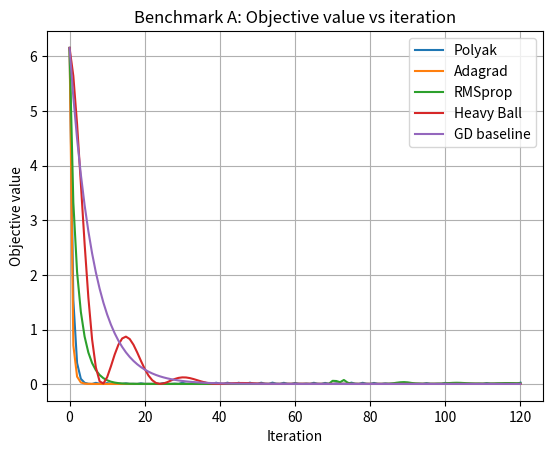
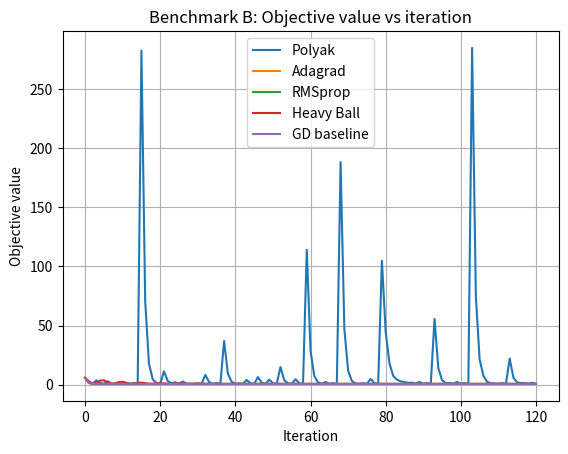
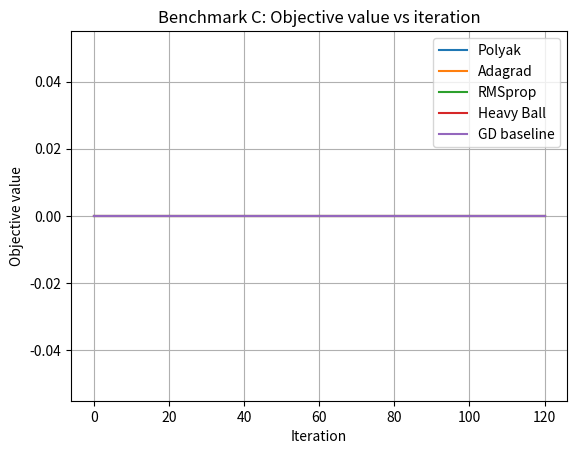
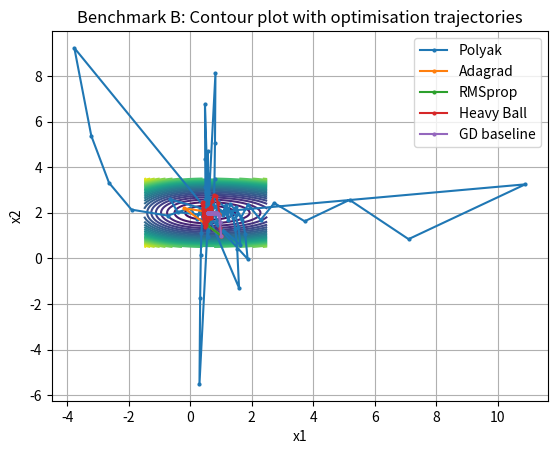
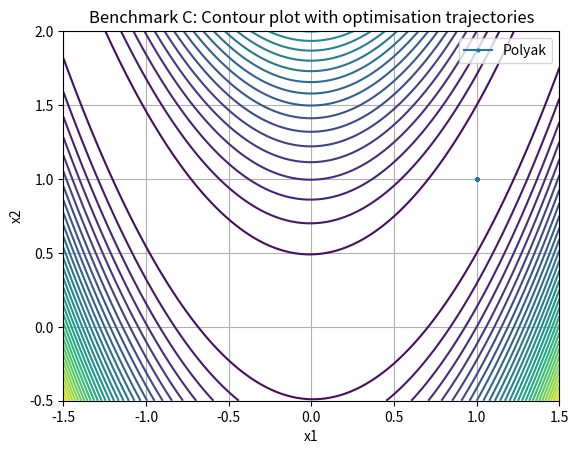
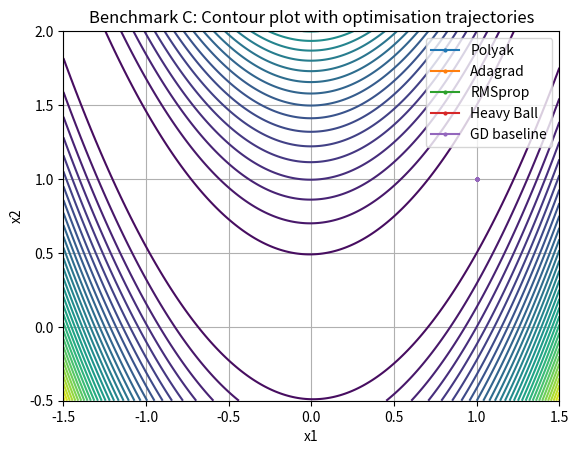
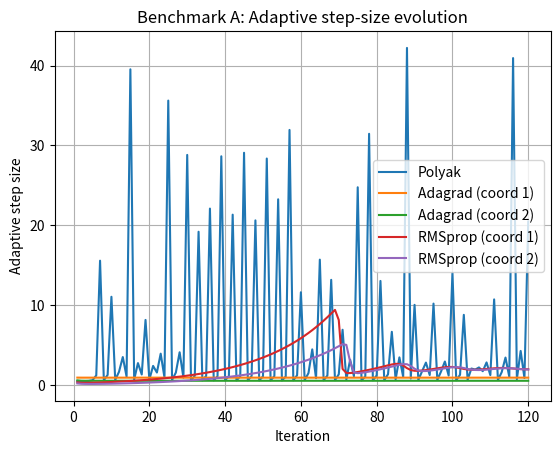
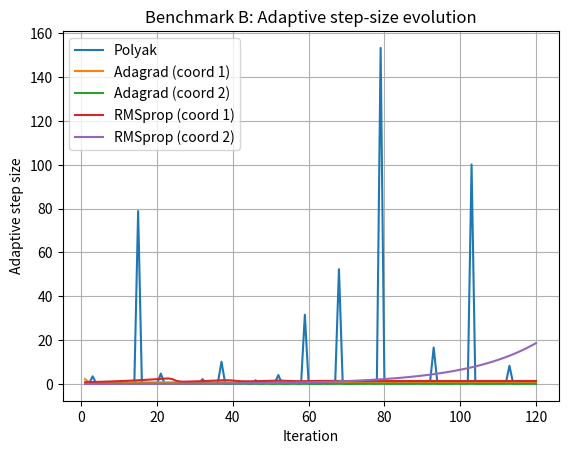
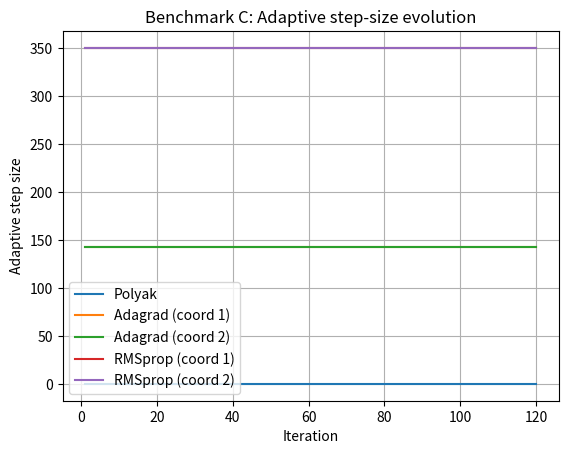

Here is the Python script that generated these plots, in order:
import numpy as np
import matplotlib.pyplot as plt

# Q1 (a) (I)
class LinearRegressionFn(): # Benchmark A: Linear Regression Quadratic Loss
    def __init__(self, m=1000, seed=0, noise_std=0.1):
        np.random.seed(seed)
        self.m = m
        self.theta_star = np.array([3.0, 4.0])
        self.X = np.random.randn(m, 2)
        noise = noise_std * np.random.randn(m)
        self.y = self.X @ self.theta_star + noise

    def f(self, theta):
        err = self.X @ theta - self.y
        return 0.5 * np.mean(err**2)

    def df(self, theta):
        err = self.X @ theta - self.y
        return (self.X.T @ err) / self.m

class ToyNeuralNetFn(): # Benchmark B: Toy Neural Network Quadratic Loss
    def f(self, x):
        x1, x2 = x[0], x[1]
        return (x1 - 1)**2 + 5*(x2 - 2)**2 + np.sin(x1)

    def df(self, x):
        x1, x2 = x[0], x[1]
        d1 = 2*(x1 - 1) + np.cos(x1)
        d2 = 10*(x2 - 2)
        return np.array([d1, d2])
    
class RosenbrockFn(): # Benchmark C: Rosenbrock Function
    def f(self, x):
        x1, x2 = x[0], x[1]
        return (1 - x1)**2 + 100*(x2 - x1**2)**2

    def df(self, x):
        x1, x2 = x[0], x[1]
        d1 = -2*(1 - x1) - 400*x1*(x2 - x1**2)
        d2 = 200*(x2 - x1**2)
        return np.array([d1, d2])

def polyakGradDescent(fn, x0, f_star=0.0, eps=1.0e-4, num_iters=120): # Polyak Step Size Gradient Descent
    x = np.array(x0, dtype=float)
    X = np.array([x.copy()])
    F = np.array([fn.f(x)])
    A = np.array([])
    for _ in range(num_iters):
        grad = fn.df(x)
        alpha = (fn.f(x) - f_star) / (np.sum(grad**2) + eps) # alpha_k = (f(x_k) - f_star) / (||grad f(x_k)||^2 + eps)
        x = x - alpha * grad
        X = np.append(X, [x.copy()], axis=0)
        F = np.append(F, fn.f(x))
        A = np.append(A, alpha)
    return (X, F, A)

fnA = LinearRegressionFn(m=1000, seed=0, noise_std=0.1) # Run Polyak on Benchmark A
(XA, FA, AA) = polyakGradDescent(fnA, x0=np.array([1.0, 1.0]), f_star=0.0, eps=1.0e-4, num_iters=120)

fnB = ToyNeuralNetFn() # Run Polyak on Benchmark B
(XB, FB, AB) = polyakGradDescent(fnB, x0=np.array([1.0, 1.0]), f_star=0.0, eps=1.0e-4, num_iters=120)

fnC = RosenbrockFn() # Run Polyak on Benchmark C
(XC, FC, AC) = polyakGradDescent(fnC, x0=np.array([1.0, 1.0]), f_star=0.0, eps=1.0e-3, num_iters=120)

# Q1 (a) (II)
def adagrad(fn, x0, alpha0=1.0, eps=1.0e-5, num_iters=120): # Adagrad with per-coordinate adaptive step sizes
    x = np.array(x0, dtype=float)
    X = np.array([x.copy()])
    F = np.array([fn.f(x)])
    G = np.zeros_like(x) # running sum of squared gradients
    A = np.empty((0, len(x))) # store per-coordinate step sizes
    for _ in range(num_iters):
        grad = fn.df(x)
        G = G + grad**2
        alpha = alpha0 / np.sqrt(G + eps) # alpha_k,i = alpha0 / sqrt(sum_{t<=k} grad_i^2 + eps)
        x = x - alpha * grad
        X = np.append(X, [x.copy()], axis=0)
        F = np.append(F, fn.f(x))
        A = np.append(A, [alpha.copy()], axis=0)
    return (X, F, A)

(XA_ada, FA_ada, AA_ada) = adagrad(fnA, x0=np.array([1.0, 1.0]), alpha0=1.8, eps=1.0e-5, num_iters=120) # Run Adagrad on Benchmark A
(XB_ada, FB_ada, AB_ada) = adagrad(fnB, x0=np.array([1.0, 1.0]), alpha0=1.2, eps=1.0e-5, num_iters=120) # Run Adagrad on Benchmark B
(XC_ada, FC_ada, AC_ada) = adagrad(fnC, x0=np.array([1.0, 1.0]), alpha0=0.45, eps=1.0e-5, num_iters=120) # Run Adagrad on Benchmark C

# Q1 (a) (III)
def rmsprop(fn, x0, alpha0=1.0, beta=0.9, eps=1.0e-5, num_iters=120): # RMSprop using exponentially weighted squared gradients
    x = np.array(x0, dtype=float)
    X = np.array([x.copy()])
    F = np.array([fn.f(x)])
    S = np.zeros_like(x) # running weighted sum of squared gradients
    A = np.empty((0, len(x))) # store per-coordinate step sizes
    for _ in range(num_iters):
        grad = fn.df(x)
        S = beta*S + (1 - beta)*(grad**2)
        alpha = alpha0 / (np.sqrt(S) + eps) # alpha_k,i = alpha0 / (sqrt(S_k,i) + eps)
        x = x - alpha * grad
        X = np.append(X, [x.copy()], axis=0)
        F = np.append(F, fn.f(x))
        A = np.append(A, [alpha.copy()], axis=0)
    return (X, F, A)

(XA_rms, FA_rms, AA_rms) = rmsprop(fnA, x0=np.array([1.0, 1.0]), alpha0=0.22, beta=0.9, eps=1.0e-5, num_iters=120)
(XB_rms, FB_rms, AB_rms) = rmsprop(fnB, x0=np.array([1.0, 1.0]), alpha0=0.14, beta=0.9, eps=1.0e-5, num_iters=120)
(XC_rms, FC_rms, AC_rms) = rmsprop(fnC, x0=np.array([1.0, 1.0]), alpha0=0.0035, beta=0.9, eps=1.0e-5, num_iters=120)

# Q1 (a) (IV)
def heavyBall(fn, x0, alpha=0.01, beta=0.9, num_iters=120): # Polyak Momentum / Heavy Ball
    x = np.array(x0, dtype=float)
    z = np.zeros_like(x)
    X = np.array([x.copy()])
    F = np.array([fn.f(x)])
    Z = np.empty((0, len(x))) # store momentum steps
    for _ in range(num_iters):
        grad = fn.df(x)
        z = beta*z + alpha*grad
        x = x - z
        X = np.append(X, [x.copy()], axis=0)
        F = np.append(F, fn.f(x))
        Z = np.append(Z, [z.copy()], axis=0)
    return (X, F, Z)

(XA_hb, FA_hb, ZA_hb) = heavyBall(fnA, x0=np.array([1.0, 1.0]), alpha=0.045, beta=0.88, num_iters=120)
(XB_hb, FB_hb, ZB_hb) = heavyBall(fnB, x0=np.array([1.0, 1.0]), alpha=0.035, beta=0.90, num_iters=120)
(XC_hb, FC_hb, ZC_hb) = heavyBall(fnC, x0=np.array([1.0, 1.0]), alpha=0.0008, beta=0.86, num_iters=120)

# Q1 (a) Constant step-size Gradient Descent baseline
def gradDescent(fn, x0, alpha=0.1, num_iters=120): 
    x = np.array(x0, dtype=float)
    X = np.array([x.copy()])
    F = np.array([fn.f(x)])
    for _ in range(num_iters):
        grad = fn.df(x)
        x = x - alpha*grad
        X = np.append(X, [x.copy()], axis=0)
        F = np.append(F, fn.f(x))
    return (X, F)

(XA_gd, FA_gd) = gradDescent(fnA, x0=np.array([1.0, 1.0]), alpha=0.08, num_iters=120)   # Benchmark A
(XB_gd, FB_gd) = gradDescent(fnB, x0=np.array([1.0, 1.0]), alpha=0.06, num_iters=120)   # Benchmark B
(XC_gd, FC_gd) = gradDescent(fnC, x0=np.array([1.0, 1.0]), alpha=0.0012, num_iters=120) # Benchmark C

# Q1 (b) 
iters_120 = np.arange(121) # includes iteration 0 up to 120
plt.figure() # Benchmark A: Linear Regression
plt.plot(iters_120, FA, label='Polyak')
plt.plot(iters_120, FA_ada, label='Adagrad')
plt.plot(iters_120, FA_rms, label='RMSprop')
plt.plot(iters_120, FA_hb, label='Heavy Ball')
plt.plot(iters_120, FA_gd, label='GD baseline')
plt.xlabel('Iteration')
plt.ylabel('Objective value')
plt.title('Benchmark A: Objective value vs iteration')
plt.legend()
plt.grid(True)
plt.show()

plt.figure() # Benchmark B: Toy Neural Network
plt.plot(iters_120, FB, label='Polyak')
plt.plot(iters_120, FB_ada, label='Adagrad')
plt.plot(iters_120, FB_rms, label='RMSprop')
plt.plot(iters_120, FB_hb, label='Heavy Ball')
plt.plot(iters_120, FB_gd, label='GD baseline')
plt.xlabel('Iteration')
plt.ylabel('Objective value')
plt.title('Benchmark B: Objective value vs iteration')
plt.legend()
plt.grid(True)
plt.show()

plt.figure() # Benchmark C: Rosenbrock
plt.plot(iters_120, FC, label='Polyak')
plt.plot(iters_120, FC_ada, label='Adagrad')
plt.plot(iters_120, FC_rms, label='RMSprop')
plt.plot(iters_120, FC_hb, label='Heavy Ball')
plt.plot(iters_120, FC_gd, label='GD baseline')
plt.xlabel('Iteration')
plt.ylabel('Objective value')
plt.title('Benchmark C: Objective value vs iteration')
plt.legend()
plt.grid(True)
plt.show()

# Q1 (c)
def plotContourWithTrajectories(fn, x1_range, x2_range, trajectories, labels, title):
    xx1 = np.linspace(x1_range[0], x1_range[1], 200)
    xx2 = np.linspace(x2_range[0], x2_range[1], 200)
    X1, X2 = np.meshgrid(xx1, xx2)
    Z = np.zeros_like(X1)
    for i in range(X1.shape[0]):
        for j in range(X1.shape[1]):
            Z[i, j] = fn.f(np.array([X1[i, j], X2[i, j]]))
    plt.figure()
    plt.contour(X1, X2, Z, levels=30)
    for X, label in zip(trajectories, labels):
        plt.plot(X[:, 0], X[:, 1], marker='o', markersize=2, linewidth=1.5, label=label)
    plt.xlabel('x1')
    plt.ylabel('x2')
    plt.title(title)
    plt.legend()
    plt.grid(True)
    plt.show()

plotContourWithTrajectories( # Benchmark B: Toy Neural Network
    fnB,
    x1_range=(-1.5, 2.5),
    x2_range=(0.5, 3.5),
    trajectories=[XB, XB_ada, XB_rms, XB_hb, XB_gd],
    labels=['Polyak', 'Adagrad', 'RMSprop', 'Heavy Ball', 'GD baseline'],
    title='Benchmark B: Contour plot with optimisation trajectories'
)

plotContourWithTrajectories( # Benchmark C: Rosenbrock
    fnC,
    x1_range=(-1.5, 1.5),
    x2_range=(-0.5, 2.0),
    trajectories=[XC],
    labels=['Polyak'],
    title='Benchmark C: Contour plot with optimisation trajectories'
)

plotContourWithTrajectories( # Benchmark C: Rosenbrock
    fnC,
    x1_range=(-1.5, 1.5),
    x2_range=(-0.5, 2.0),
    trajectories=[XC, XC_ada, XC_rms, XC_hb, XC_gd],
    labels=['Polyak', 'Adagrad', 'RMSprop', 'Heavy Ball', 'GD baseline'],
    title='Benchmark C: Contour plot with optimisation trajectories'
)

# Q1 (d)
iters_adapt = np.arange(1, 121) # adaptive step sizes are stored for iterations 1,...,120
plt.figure() # Benchmark A: Linear Regression
plt.plot(iters_adapt, AA, label='Polyak')
plt.plot(iters_adapt, AA_ada[:, 0], label='Adagrad (coord 1)')
plt.plot(iters_adapt, AA_ada[:, 1], label='Adagrad (coord 2)')
plt.plot(iters_adapt, AA_rms[:, 0], label='RMSprop (coord 1)')
plt.plot(iters_adapt, AA_rms[:, 1], label='RMSprop (coord 2)')
plt.xlabel('Iteration')
plt.ylabel('Adaptive step size')
plt.title('Benchmark A: Adaptive step-size evolution')
plt.legend()
plt.grid(True)
plt.show()

plt.figure() # Benchmark B: Toy Neural Network
plt.plot(iters_adapt, AB, label='Polyak')
plt.plot(iters_adapt, AB_ada[:, 0], label='Adagrad (coord 1)')
plt.plot(iters_adapt, AB_ada[:, 1], label='Adagrad (coord 2)')
plt.plot(iters_adapt, AB_rms[:, 0], label='RMSprop (coord 1)')
plt.plot(iters_adapt, AB_rms[:, 1], label='RMSprop (coord 2)')
plt.xlabel('Iteration')
plt.ylabel('Adaptive step size')
plt.title('Benchmark B: Adaptive step-size evolution')
plt.legend()
plt.grid(True)
plt.show()

plt.figure() # Benchmark C: Rosenbrock
plt.plot(iters_adapt, AC, label='Polyak')
plt.plot(iters_adapt, AC_ada[:, 0], label='Adagrad (coord 1)')
plt.plot(iters_adapt, AC_ada[:, 1], label='Adagrad (coord 2)')
plt.plot(iters_adapt, AC_rms[:, 0], label='RMSprop (coord 1)')
plt.plot(iters_adapt, AC_rms[:, 1], label='RMSprop (coord 2)')
plt.xlabel('Iteration')
plt.ylabel('Adaptive step size')
plt.title('Benchmark C: Adaptive step-size evolution')
plt.legend()
plt.grid(True)
plt.show()
